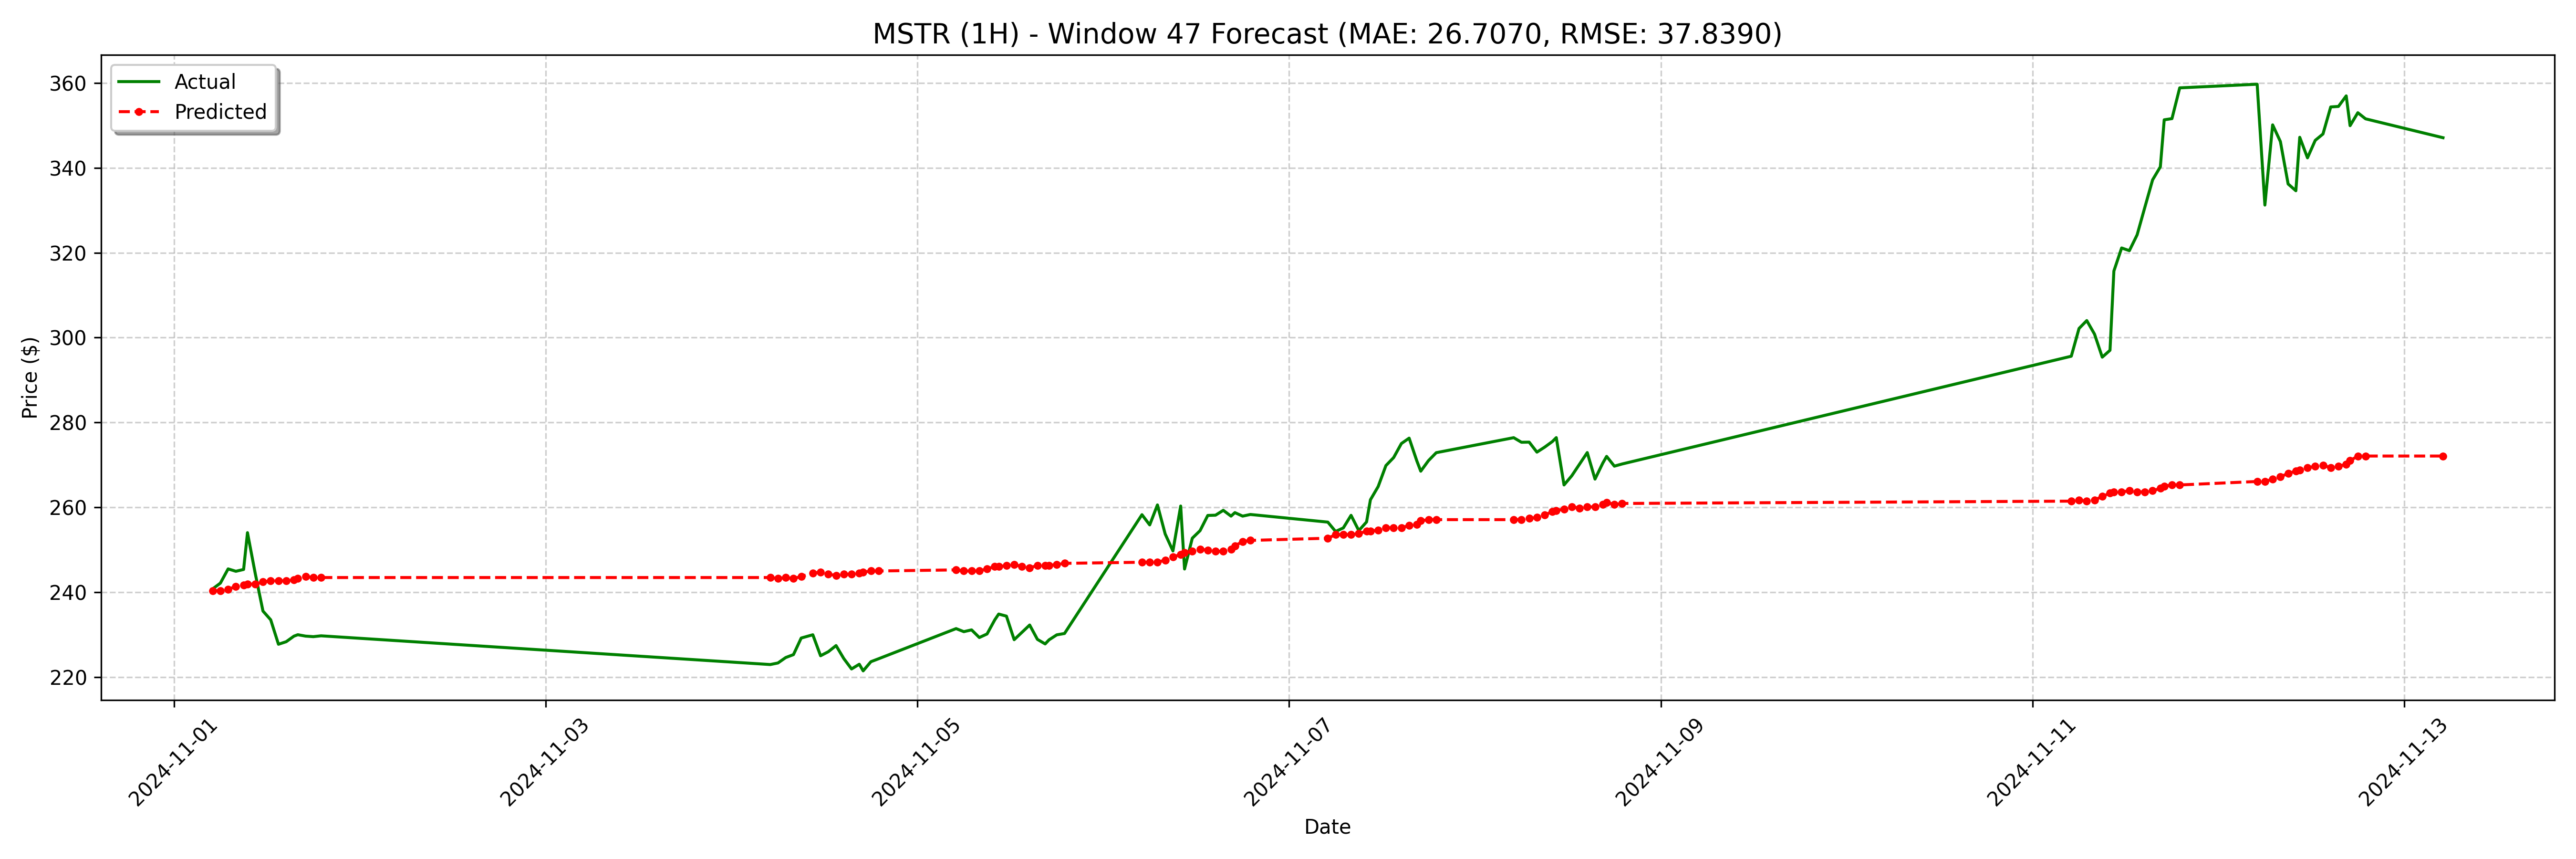

Source data for this figure (header and first rows):
date, actual, forecast
2024-11-01 05:00:00-04:00, 240.8, 240.3
2024-11-01 06:00:00-04:00, 242.1, 240.3
2024-11-01 07:00:00-04:00, 245.5, 240.6
2024-11-01 08:00:00-04:00, 244.9, 241.4
2024-11-01 09:00:00-04:00, 245.3, 241.6
2024-11-01 09:30:00-04:00, 254, 241.9
2024-11-01 10:30:00-04:00, 244.4, 241.9
2024-11-01 11:30:00-04:00, 235.5, 242.4
2024-11-01 12:30:00-04:00, 233.5, 242.7
2024-11-01 13:30:00-04:00, 227.7, 242.7
2024-11-01 14:30:00-04:00, 228.3, 242.7
2024-11-01 15:30:00-04:00, 229.6, 242.9
2024-11-01 16:00:00-04:00, 230, 243.2
2024-11-01 17:00:00-04:00, 229.6, 243.7
2024-11-01 18:00:00-04:00, 229.5, 243.4
2024-11-01 19:00:00-04:00, 229.7, 243.4
2024-11-04 04:00:00-05:00, 222.9, 243.4
2024-11-04 05:00:00-05:00, 223.3, 243.2
2024-11-04 06:00:00-05:00, 224.6, 243.4
2024-11-04 07:00:00-05:00, 225.3, 243.2
2024-11-04 08:00:00-05:00, 229.2, 243.7
2024-11-04 09:30:00-05:00, 229.9, 244.5
2024-11-04 10:30:00-05:00, 225, 244.7
2024-11-04 11:30:00-05:00, 225.9, 244.2
2024-11-04 12:30:00-05:00, 227.4, 244
2024-11-04 13:30:00-05:00, 224.3, 244.2
2024-11-04 14:30:00-05:00, 221.9, 244.2
2024-11-04 15:30:00-05:00, 223.0, 244.5
2024-11-04 16:00:00-05:00, 221.4, 244.7
2024-11-04 17:00:00-05:00, 223.6, 245
2024-11-04 18:00:00-05:00, 224.3, 245
2024-11-05 04:00:00-05:00, 231.4, 245.2
2024-11-05 05:00:00-05:00, 230.7, 245
2024-11-05 06:00:00-05:00, 231.1, 245
2024-11-05 07:00:00-05:00, 229.3, 245
2024-11-05 08:00:00-05:00, 230.1, 245.5
2024-11-05 09:00:00-05:00, 233.5, 246
2024-11-05 09:30:00-05:00, 234.8, 246
2024-11-05 10:30:00-05:00, 234.3, 246.3
2024-11-05 11:30:00-05:00, 228.8, 246.5
2024-11-05 12:30:00-05:00, 230.5, 246
2024-11-05 13:30:00-05:00, 232.2, 245.8
2024-11-05 14:30:00-05:00, 228.9, 246.3
2024-11-05 15:30:00-05:00, 227.8, 246.3
2024-11-05 16:00:00-05:00, 228.8, 246.3
2024-11-05 17:00:00-05:00, 229.9, 246.5
2024-11-05 18:00:00-05:00, 230.2, 246.8
2024-11-06 04:00:00-05:00, 258.2, 247
2024-11-06 05:00:00-05:00, 255.8, 247
2024-11-06 06:00:00-05:00, 260.6, 247
2024-11-06 07:00:00-05:00, 253.7, 247.6
2024-11-06 08:00:00-05:00, 249.7, 248.3
2024-11-06 09:00:00-05:00, 260.3, 248.8
2024-11-06 09:30:00-05:00, 245.4, 249.4
2024-11-06 10:30:00-05:00, 252.7, 249.6
2024-11-06 11:30:00-05:00, 254.5, 250.1
2024-11-06 12:30:00-05:00, 258.1, 249.9
2024-11-06 13:30:00-05:00, 258.1, 249.6
2024-11-06 14:30:00-05:00, 259.3, 249.6
2024-11-06 15:30:00-05:00, 257.9, 250.1
... 68 more rows
